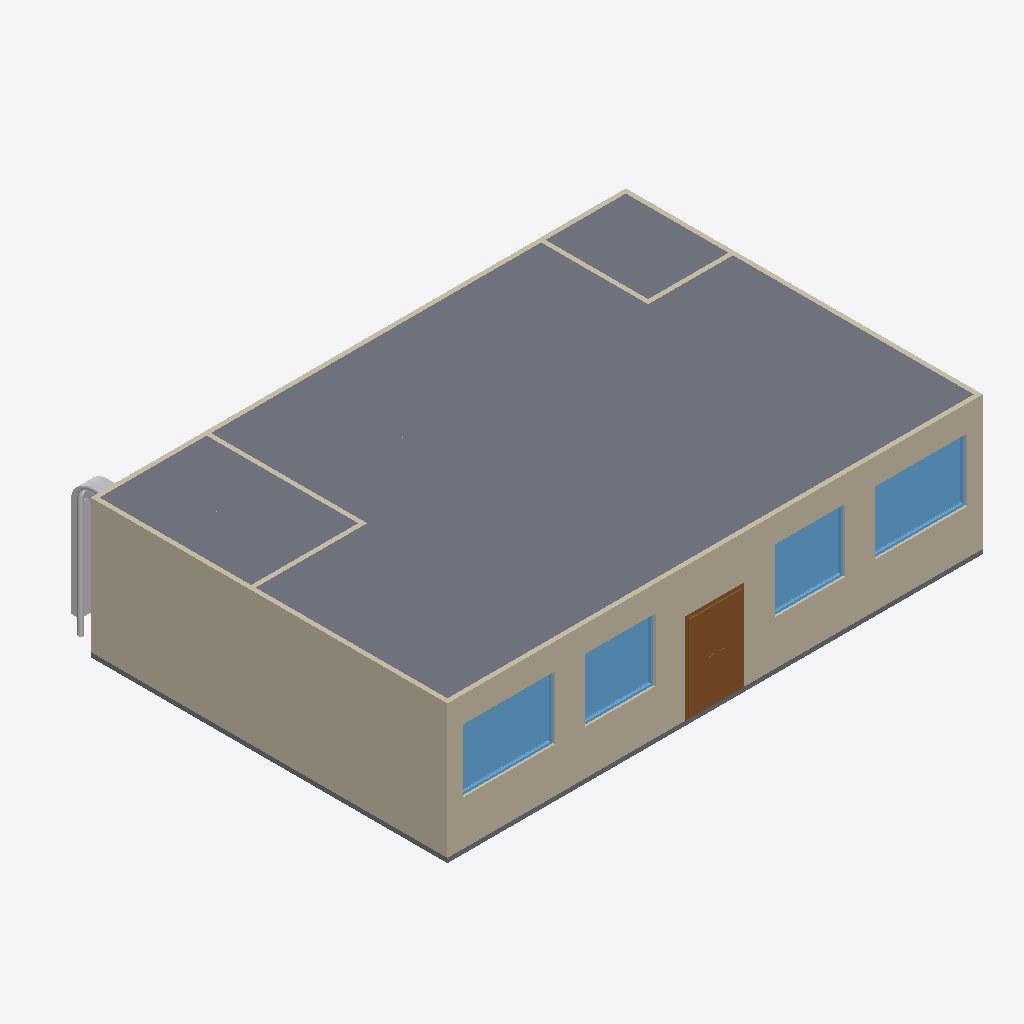
Isometric view of an IFC building model (IFC-SPF (STEP), schema IFC4, length unit metre), seen from the south-west, elements coloured by IFC class (only those large enough to see are counted): 11 walls (beige), 5 other elements (light grey), 4 windows (light blue), 2 slabs (grey), 1 door (brown).
Extent 12.0 m × 9.3 m × 3.1 m (x, y, z). Storeys (5): My Storey at 0.00 m; Ground Floor at 0.00 m; Ducting at 2.80 m; Piping at 2.90 m; Ceiling at 3.00 m. Elements (164): 28 IfcPipeSegment, 27 IfcPipeFitting, 24 IfcDuctFitting, 22 IfcDuctSegment, 22 IfcFurniture, 15 IfcAirTerminalBox, 13 IfcWall, 7 IfcWindow, 3 IfcDoor, 2 IfcSlab, 1 IfcDistributionElement.

HEADER;
FILE_DESCRIPTION(('ViewDefinition[DesignTransferView]'),'2;1');
FILE_NAME('mini-capstone.ifc','2026-11-04T17:42:17+08:00',(''),(''),'IfcOpenShell 0.8.5-post1','Bonsai 0.8.5-post1','Nobody');
FILE_SCHEMA(('IFC4'));
ENDSEC;
DATA;
#1=IFCPROJECT('0UxIEhD6vA7gPjtXBku9sl',$,'My Project',$,$,$,$,(#10,#22),#5);
#27=IFCSITE('3w8S0FuNz6y8t76RNc5yNn',$,'My Site',$,$,#50,$,$,$,$,$,$,$,$);
#33=IFCBUILDING('1kzqe0xO11Re7_yL$HeBvX',$,'My Building',$,$,#56,$,$,$,$,$,$);
#39=IFCBUILDINGSTOREY('0PAe7zMHj4XfaJX9kZQqhT',$,'My Storey',$,$,#62,$,$,$,$);
#94=IFCBUILDINGSTOREY('31I4h1ws96TB03BM6Nsig1',$,'Ground Floor',$,$,#115,$,$,$,$);
#1460=IFCBUILDINGSTOREY('3Bpx52yIv1sA0N3iZx3yDH',$,'Ceiling',$,$,#316334,$,$,$,$);
#67416=IFCBUILDINGSTOREY('3vBdceUOrEzeVo94HpDWyn',$,'Ducting',$,$,#316092,$,$,$,$);
#316308=IFCBUILDINGSTOREY('1RyF2CNf95jeR_WZF6YWlm',$,'Piping',$,$,#316329,$,$,$,$);
#1482=IFCSLAB('2Xu11tSzD3bRA$wyh835Dv',$,'Slab',$,$,#316339,#1497,$,$);
#624=IFCWALL('39PneuvBr0pA2rXOwRe0An',$,'Wall',$,$,#886,#631,$,$);
#1136=IFCWALL('0dmXqWnRr5jQe7NTQdr0WJ',$,'Wall',$,$,#1147,#1142,$,$);
#1548=IFCWALL('1eIvbDVUz08vwh0dUJDV16',$,'Wall',$,$,#1559,#1554,$,$);
#41652=IFCWINDOW('3TRjts6gj3yvUczzXoTe$w',$,'Window',$,$,#41700,#41660,$,1.4167321920394897,2.068579912185669,$,$,$);
#41444=IFCWINDOW('1c6tx0EUb1_P0z0rFzLzuz',$,'Window',$,$,#41602,#41453,$,1.4167321920394897,2.068579912185669,$,.SINGLE_PANEL.,$);
#3720=IFCDOOR('1m9Ziu_TrDaQpuMmw9z_EH',$,'Door',$,$,#4048,#3729,$,2.0,1.2698420286178589,$,.DOUBLE_DOOR_SLIDING.,$);
#1218=IFCWALL('2Z801kTWbCEvK1Ikar5$tr',$,'Wall',$,$,#1301,#1225,$,$);
#41701=IFCWINDOW('2WU619jQ19HO_wc7y9llW6',$,'Window',$,$,#41859,#41710,$,1.4167321920394897,1.573249101638794,$,.SINGLE_PANEL.,$);
#41860=IFCWINDOW('33W4OzB2570RzTQGltPo0u',$,'Window',$,$,#41908,#41868,$,1.4167321920394897,1.573249101638794,$,$,$);
#140=IFCSLAB('0c46lWbSPB4B0MYhU2rHBU',$,'Slab',$,$,#149,#156,$,$);
#3532=IFCWALL('31JsdrQnr1qPgr9IzgCJjf',$,'Wall',$,$,#3561,#3543,$,$);
#700=IFCWALL('3oKaGFav53_PqmqTM3xgK5',$,'Wall',$,$,#854,#706,$,$);
#675=IFCWALL('01LYwXqdXFoAyRZ4d25y2a',$,'Wall',$,$,#686,#681,$,$);
#327673=IFCDUCTSEGMENT('2yICt$c85EkBqkyH1AhAsy',$,'DuctSegment',$,$,#327756,#327709,$,$);
#39798=IFCWALL('0TmVwBBw5Frh1D9mpNsnfx',$,'Wall',$,$,#39867,#39804,$,$);
#327877=IFCPIPESEGMENT('0q$XSR9jr4cQAqbLSijB0u',$,'PipeSegment',$,$,#327985,#327913,$,$);
#39772=IFCWALL('0sm6TX949EBRpN0O$055PD',$,'Wall',$,$,#39784,#39779,$,$);
#1635=IFCWALL('2nG$hrC$TA98nbAbLuMXG$',$,'Wall',$,$,#1647,#1642,$,$);
#1661=IFCWALL('3ixWq9aZz04hLhwqYfCIu4',$,'Wall',$,$,#1730,#1667,$,$);
#327825=IFCDUCTFITTING('0BvfjpIwf1RvUwB5ikAlxW',$,'DuctFitting',$,$,#327857,#327834,$,$);
#328007=IFCPIPEFITTING('1iIFYnBev3aPo512l5ax1v',$,'PipeFitting',$,$,#328038,#328015,$,$);
#311663=IFCDUCTSEGMENT('0e4EDSxvP0zern4g4ssgZd',$,'DuctSegment',$,$,#327776,#311676,$,$);
ENDSEC;
